Labelled photos from "dataset_stratified_split", an image-classification folder in T3rrybl3/peach-onion-classifier. The possible labels are: brown onion, purple onion, peach.

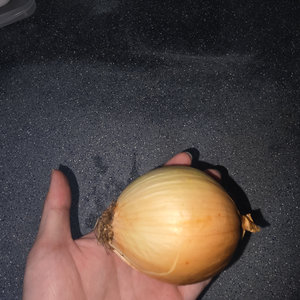
Label: brown onion

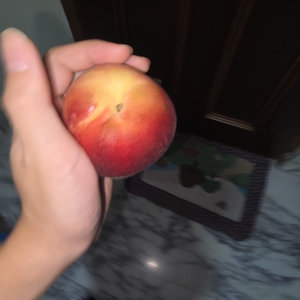
Label: peach

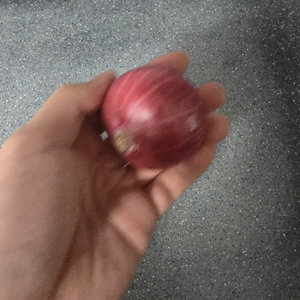
Label: purple onion

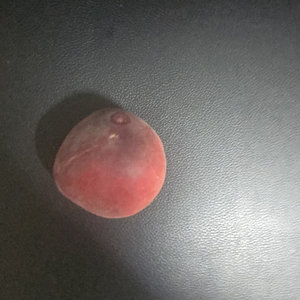
Label: peach

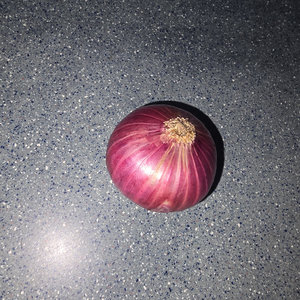
Label: purple onion

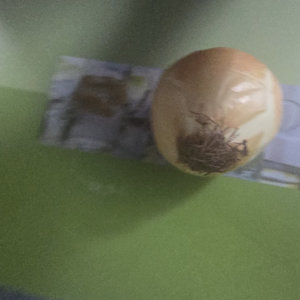
Label: brown onion
